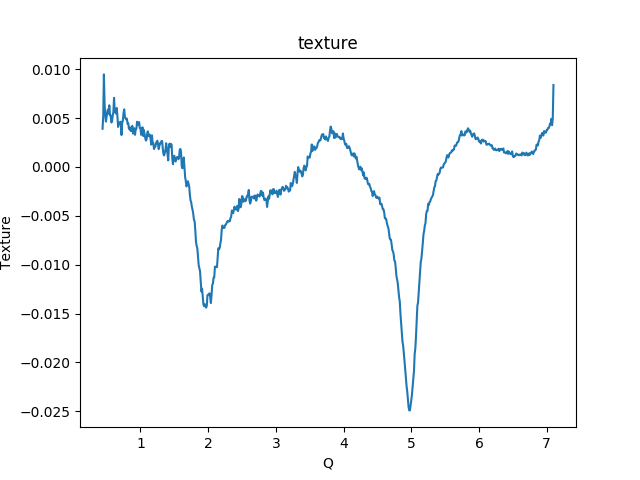

The table this chart was drawn from, first rows:
0.000000000000000000e+00, nan
1.000000000000000021e-02, nan
2.000000000000000042e-02, nan
2.999999999999999889e-02, nan
4.000000000000000083e-02, nan
5.000000000000000278e-02, nan
5.999999999999999778e-02, nan
7.000000000000000666e-02, nan
8.000000000000000167e-02, nan
8.999999999999999667e-02, nan
1.000000000000000056e-01, nan
1.100000000000000006e-01, nan
1.199999999999999956e-01, nan
1.300000000000000044e-01, nan
1.400000000000000133e-01, nan
1.499999999999999944e-01, nan
1.600000000000000033e-01, nan
1.700000000000000122e-01, nan
1.799999999999999933e-01, nan
1.900000000000000022e-01, nan
2.000000000000000111e-01, nan
2.099999999999999922e-01, nan
2.200000000000000011e-01, nan
2.300000000000000100e-01, nan
2.399999999999999911e-01, nan
2.500000000000000000e-01, nan
2.600000000000000089e-01, nan
2.700000000000000178e-01, nan
2.800000000000000266e-01, nan
2.899999999999999800e-01, nan
2.999999999999999889e-01, nan
3.099999999999999978e-01, nan
3.200000000000000067e-01, nan
3.300000000000000155e-01, nan
3.400000000000000244e-01, nan
3.500000000000000333e-01, nan
3.599999999999999867e-01, nan
3.699999999999999956e-01, nan
3.800000000000000044e-01, nan
3.900000000000000133e-01, nan
4.000000000000000222e-01, nan
4.100000000000000311e-01, nan
4.199999999999999845e-01, nan
4.299999999999999933e-01, nan
4.400000000000000022e-01, 3.896889532993830230e-03
4.500000000000000111e-01, 5.178075261363934700e-03
4.600000000000000200e-01, 9.460071014194770811e-03
4.700000000000000289e-01, 6.484269475180992615e-03
4.799999999999999822e-01, 5.271241902923051725e-03
4.899999999999999911e-01, 4.631056895572083221e-03
5.000000000000000000e-01, 5.131216563179163970e-03
5.100000000000000089e-01, 5.615079199249084496e-03
5.200000000000000178e-01, 5.880488960112062458e-03
5.300000000000000266e-01, 5.430940123485550330e-03
5.400000000000000355e-01, 6.302860353371908531e-03
5.500000000000000444e-01, 5.283909111778228862e-03
5.600000000000000533e-01, 5.257008966539800099e-03
5.700000000000000622e-01, 4.538372925379619005e-03
5.799999999999999600e-01, 4.642520119207960150e-03
5.899999999999999689e-01, 5.253335931179492491e-03
5.999999999999999778e-01, 5.602555326831737403e-03
... 693 more rows
